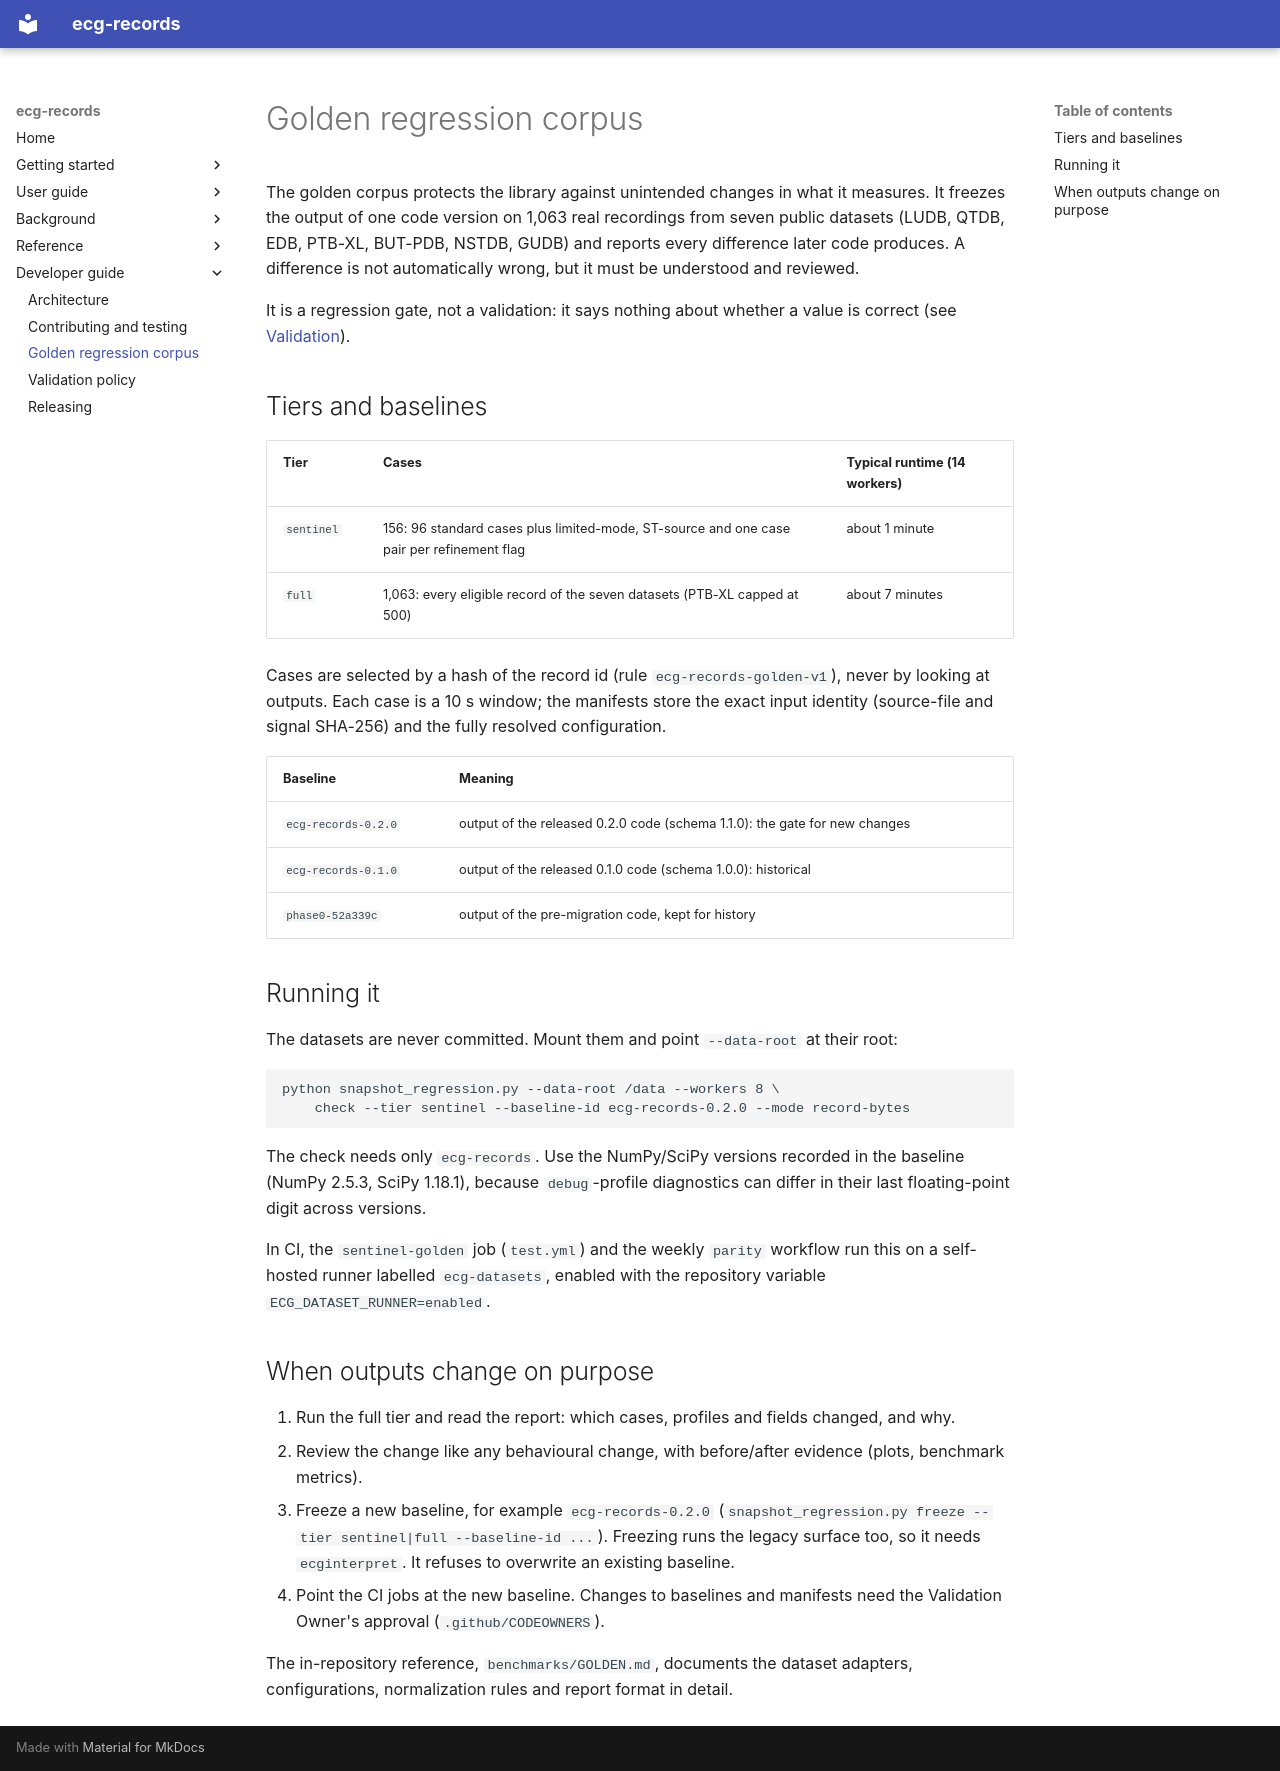

repository: humansys-lab/ecg-records · page: development/golden-corpus/index.html · generator: mkdocs

# Golden regression corpus

The golden corpus protects the library against unintended changes in what it
measures. It freezes the output of one code version on 1,063 real recordings
from seven public datasets (LUDB, QTDB, EDB, PTB-XL, BUT-PDB, NSTDB, GUDB) and
reports every difference later code produces. A difference is not
automatically wrong, but it must be understood and reviewed.

It is a regression gate, not a validation: it says nothing about whether a
value is correct (see [Validation](../validation.md)).

## Tiers and baselines

| Tier | Cases | Typical runtime (14 workers) |
|---|---|---|
| `sentinel` | 156: 96 standard cases plus limited-mode, ST-source and one case pair per refinement flag | about 1 minute |
| `full` | 1,063: every eligible record of the seven datasets (PTB-XL capped at 500) | about 7 minutes |

Cases are selected by a hash of the record id (rule `ecg-records-golden-v1`),
never by looking at outputs. Each case is a 10 s window; the manifests store
the exact input identity (source-file and signal SHA-256) and the fully
resolved configuration.

| Baseline | Meaning |
|---|---|
| `ecg-records-0.2.0` | output of the released 0.2.0 code (schema 1.1.0): the gate for new changes |
| `ecg-records-0.1.0` | output of the released 0.1.0 code (schema 1.0.0): historical |
| `phase0-52a339c` | output of the pre-migration code, kept for history |

## Running it

The datasets are never committed. Mount them and point `--data-root` at their
root:

```bash
python snapshot_regression.py --data-root /data --workers 8 \
    check --tier sentinel --baseline-id ecg-records-0.2.0 --mode record-bytes
```

The check needs only `ecg-records`. Use the NumPy/SciPy versions recorded in
the baseline (NumPy 2.5.3, SciPy 1.18.1), because `debug`-profile diagnostics
can differ in their last floating-point digit across versions.

In CI, the `sentinel-golden` job (`test.yml`) and the weekly `parity`
workflow run this on a self-hosted runner labelled `ecg-datasets`, enabled
with the repository variable `ECG_DATASET_RUNNER=enabled`.

## When outputs change on purpose

1. Run the full tier and read the report: which cases, profiles and fields
   changed, and why.
2. Review the change like any behavioural change, with before/after evidence
   (plots, benchmark metrics).
3. Freeze a new baseline, for example `ecg-records-0.2.0`
   (`snapshot_regression.py freeze --tier sentinel|full --baseline-id ...`).
   Freezing runs the legacy surface too, so it needs `ecginterpret`. It refuses
   to overwrite an existing baseline.
4. Point the CI jobs at the new baseline. Changes to baselines and manifests
   need the Validation Owner's approval (`.github/CODEOWNERS`).

The in-repository reference, `benchmarks/GOLDEN.md`, documents the dataset
adapters, configurations, normalization rules and report format in detail.
